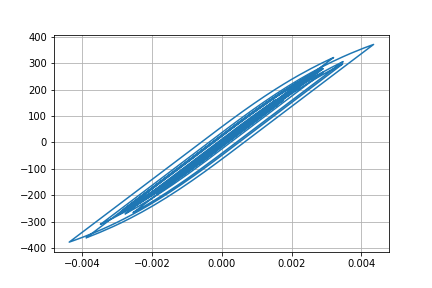

Values plotted in this chart, from the file beside it:
Desplacment, Force
0.0, 0.0
-1.0063002768626308e-06, -0.1006
-3.875052004012738e-06, -0.3875
-8.410086978360499e-06, -0.841
-1.4442410403490309e-05, -1.444
-2.1555678263303438e-05, -2.156
-2.9056493922078626e-05, -2.906
-3.617536582922931e-05, -3.617
-4.221817683362424e-05, -4.222
-4.682664013914668e-05, -4.683
-5.00724322328041e-05, -5.007
-5.230983009647329e-05, -5.231
-5.3960640612283894e-05, -5.396
-5.541377751927582e-05, -5.541
-5.706398719427817e-05, -5.706
-5.913410346435961e-05, -5.913
-6.163902950178832e-05, -6.164
-6.446235189049238e-05, -6.446
-6.744153271572352e-05, -6.744
-7.034391966742963e-05, -7.034
-7.270478094252513e-05, -7.27
-7.409078679393213e-05, -7.409
-7.417448370283181e-05, -7.417
-7.275747842673692e-05, -7.275
-6.966723752047544e-05, -6.966
-6.488386963594023e-05, -6.488
-5.87906789868684e-05, -5.879
-5.189582025237932e-05, -5.189
-4.4851720944077706e-05, -4.485
-3.8213347791114364e-05, -3.821
-3.2182580303129244e-05, -3.218
-2.6676848533624265e-05, -2.667
-2.1450992809667644e-05, -2.145
-1.60072885089682e-05, -1.6
-9.569651240287553e-06, -0.9564
-1.3498154316193938e-06, -0.1345
9.483332253709914e-06, 0.9489
2.3423822317747132e-05, 2.343
4.04610518169727e-05, 4.047
6.011574112017555e-05, 6.012
8.138424027059036e-05, 8.138
0.0001031, 10.31
0.0001242, 12.42
0.0001437, 14.37
0.0001605, 16.05
0.0001739, 17.38
0.0001832, 18.31
0.0001886, 18.85
0.0001913, 19.13
0.000193, 19.29
0.0001952, 19.51
0.0001992, 19.91
0.0002056, 20.55
0.000214, 21.39
0.0002237, 22.35
0.0002335, 23.33
0.0002423, 24.22
0.0002495, 24.93
0.0002551, 25.48
0.0002594, 25.92
... 2,941 more rows
